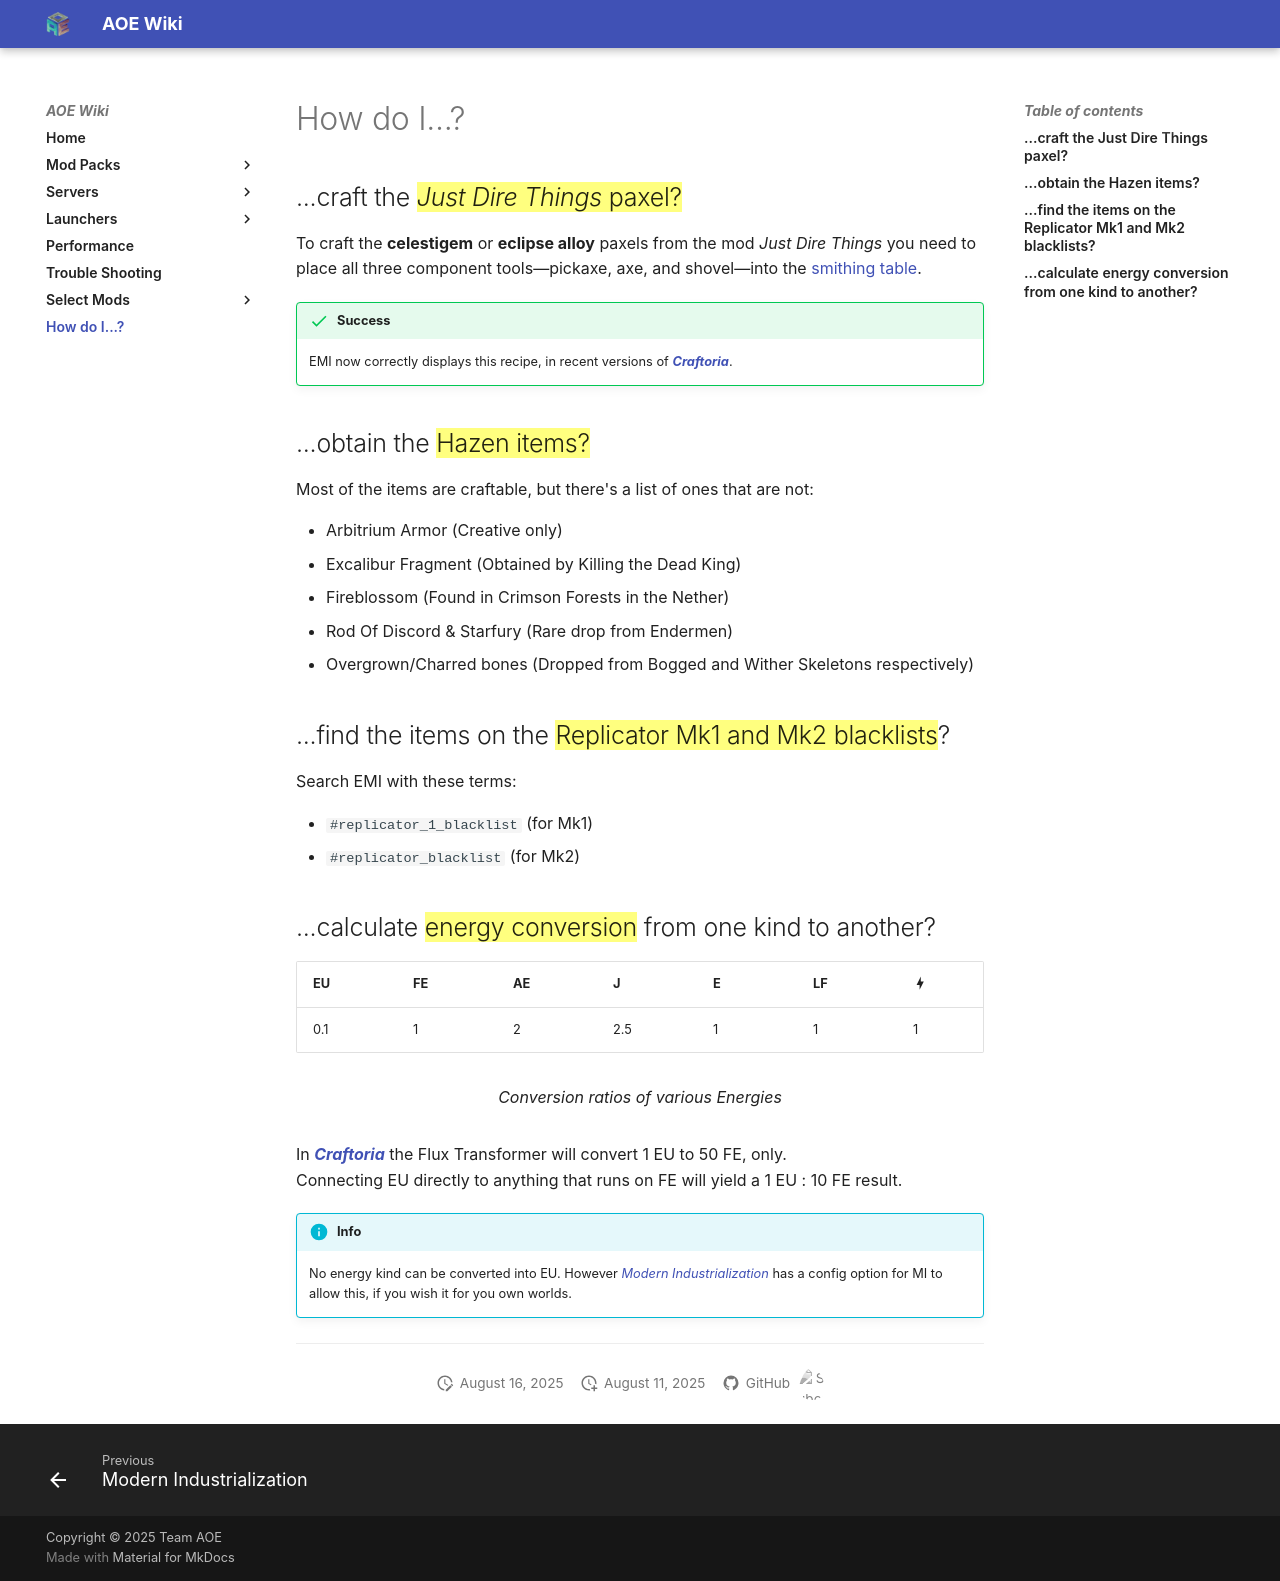

repository: Gronglegrowth/AOE-Wiki · page: howdoi/index.html · generator: mkdocs

# How do I...?

## ...craft the ==_Just Dire Things_ paxel?==
To craft the __celestigem__ or __eclipse alloy__ paxels from the mod *Just Dire Things* you need to place all three component tools—pickaxe, axe, and shovel—into the [smithing table](https://innx.dev/images/paxel.webp).

!!! success
	EMI now correctly displays this recipe, in recent versions of [***Craftoria***](/AOE-Wiki/modpacks/Craftoria/).


## ...obtain the ==Hazen items?==
Most of the items are craftable, but there's a list of ones that are not:

* Arbitrium Armor (Creative only)
* Excalibur Fragment (Obtained by Killing the Dead King)
* Fireblossom (Found in Crimson Forests in the Nether)
* Rod Of Discord & Starfury (Rare drop from Endermen)
* Overgrown/Charred bones (Dropped from Bogged and Wither Skeletons respectively)

## ...find the items on the ==Replicator Mk1 and Mk2 blacklists==?

Search EMI with these terms:  

- `#replicator_1_blacklist` (for Mk1)  
- `#replicator_blacklist`	(for Mk2)

## ...calculate ==energy conversion== from one kind to another?

| EU  | FE | AE | J   | E | LF | :material-lightning-bolt: |
|:----|:---|:---|:----|:--|:---|:--|
| 0.1 | 1  | 2  | 2.5 | 1 | 1  | 1 |
/// caption
Conversion ratios of various Energies
///

In [***Craftoria***](modpacks/Craftoria.md) the Flux Transformer will convert 1 EU to 50 FE, only.  
Connecting EU directly to anything that runs on FE will yield a 1 EU : 10 FE result.

!!! info
	No energy kind can be converted into EU. However [_Modern Industrialization_](mods/mi.md) has a config option for MI to allow this, if you wish it for you own worlds.

---
